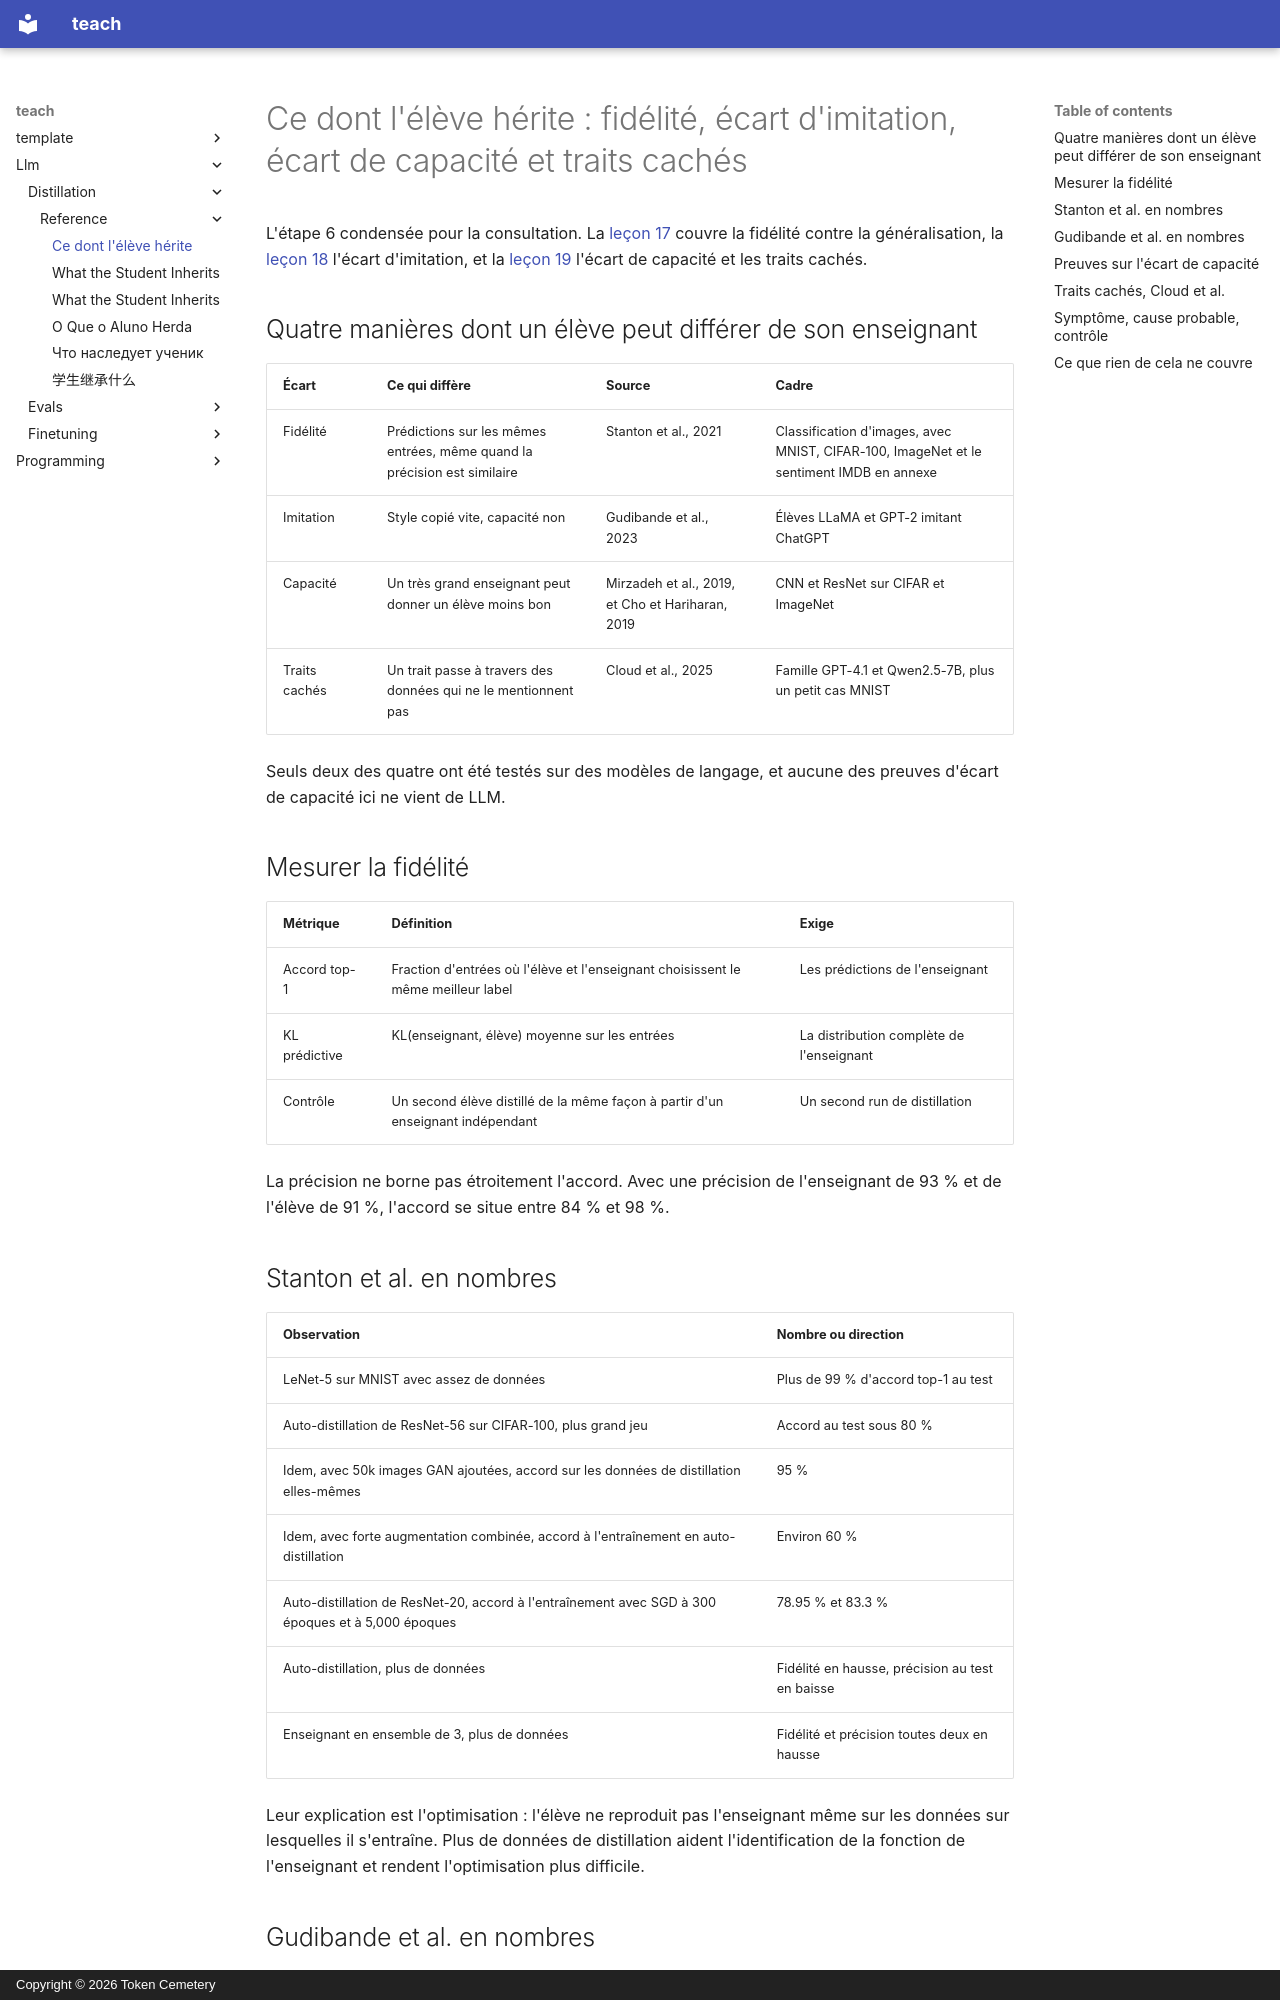

repository: TokenCemetery/teach · page: llm/distillation/reference/what-the-student-inherits.fr/index.html · generator: mkdocs · copyright: Copyright © 2026 Token Cemetery

---
title: "Ce dont l'élève hérite"
description: "Fidélité, écart d'imitation, écart de capacité et traits involontaires, avec le cadre et les nombres de chaque source"
type: reference
---

# Ce dont l'élève hérite : fidélité, écart d'imitation, écart de capacité et traits cachés

L'étape 6 condensée pour la consultation. La [leçon 17](../lessons/0017-fidelity-and-generalization.md) couvre la fidélité contre la généralisation, la [leçon 18](../lessons/0018-the-imitation-gap.md) l'écart d'imitation, et la [leçon 19](../lessons/0019-capacity-gap-and-hidden-traits.md) l'écart de capacité et les traits cachés.

## Quatre manières dont un élève peut différer de son enseignant

| Écart | Ce qui diffère | Source | Cadre |
|---|---|---|---|
| Fidélité | Prédictions sur les mêmes entrées, même quand la précision est similaire | Stanton et al., 2021 | Classification d'images, avec MNIST, CIFAR-100, ImageNet et le sentiment IMDB en annexe |
| Imitation | Style copié vite, capacité non | Gudibande et al., 2023 | Élèves LLaMA et GPT-2 imitant ChatGPT |
| Capacité | Un très grand enseignant peut donner un élève moins bon | Mirzadeh et al., 2019, et Cho et Hariharan, 2019 | CNN et ResNet sur CIFAR et ImageNet |
| Traits cachés | Un trait passe à travers des données qui ne le mentionnent pas | Cloud et al., 2025 | Famille GPT-4.1 et Qwen2.5-7B, plus un petit cas MNIST |

Seuls deux des quatre ont été testés sur des modèles de langage, et aucune des preuves d'écart de capacité ici ne vient de LLM.

## Mesurer la fidélité

| Métrique | Définition | Exige |
|---|---|---|
| Accord top-1 | Fraction d'entrées où l'élève et l'enseignant choisissent le même meilleur label | Les prédictions de l'enseignant |
| KL prédictive | KL(enseignant, élève) moyenne sur les entrées | La distribution complète de l'enseignant |
| Contrôle | Un second élève distillé de la même façon à partir d'un enseignant indépendant | Un second run de distillation |

La précision ne borne pas étroitement l'accord. Avec une précision de l'enseignant de 93 % et de l'élève de 91 %, l'accord se situe entre 84 % et 98 %.

## Stanton et al. en nombres

| Observation | Nombre ou direction |
|---|---|
| LeNet-5 sur MNIST avec assez de données | Plus de 99 % d'accord top-1 au test |
| Auto-distillation de ResNet-56 sur CIFAR-100, plus grand jeu | Accord au test sous 80 % |
| Idem, avec 50k images GAN ajoutées, accord sur les données de distillation elles-mêmes | 95 % |
| Idem, avec forte augmentation combinée, accord à l'entraînement en auto-distillation | Environ 60 % |
| Auto-distillation de ResNet-20, accord à l'entraînement avec SGD à 300 époques et à 5,000 époques | 78.95 % et 83.3 % |
| Auto-distillation, plus de données | Fidélité en hausse, précision au test en baisse |
| Enseignant en ensemble de 3, plus de données | Fidélité et précision toutes deux en hausse |

Leur explication est l'optimisation : l'élève ne reproduit pas l'enseignant même sur les données sur lesquelles il s'entraîne. Plus de données de distillation aident l'identification de la fonction de l'enseignant et rendent l'optimisation plus difficile.
